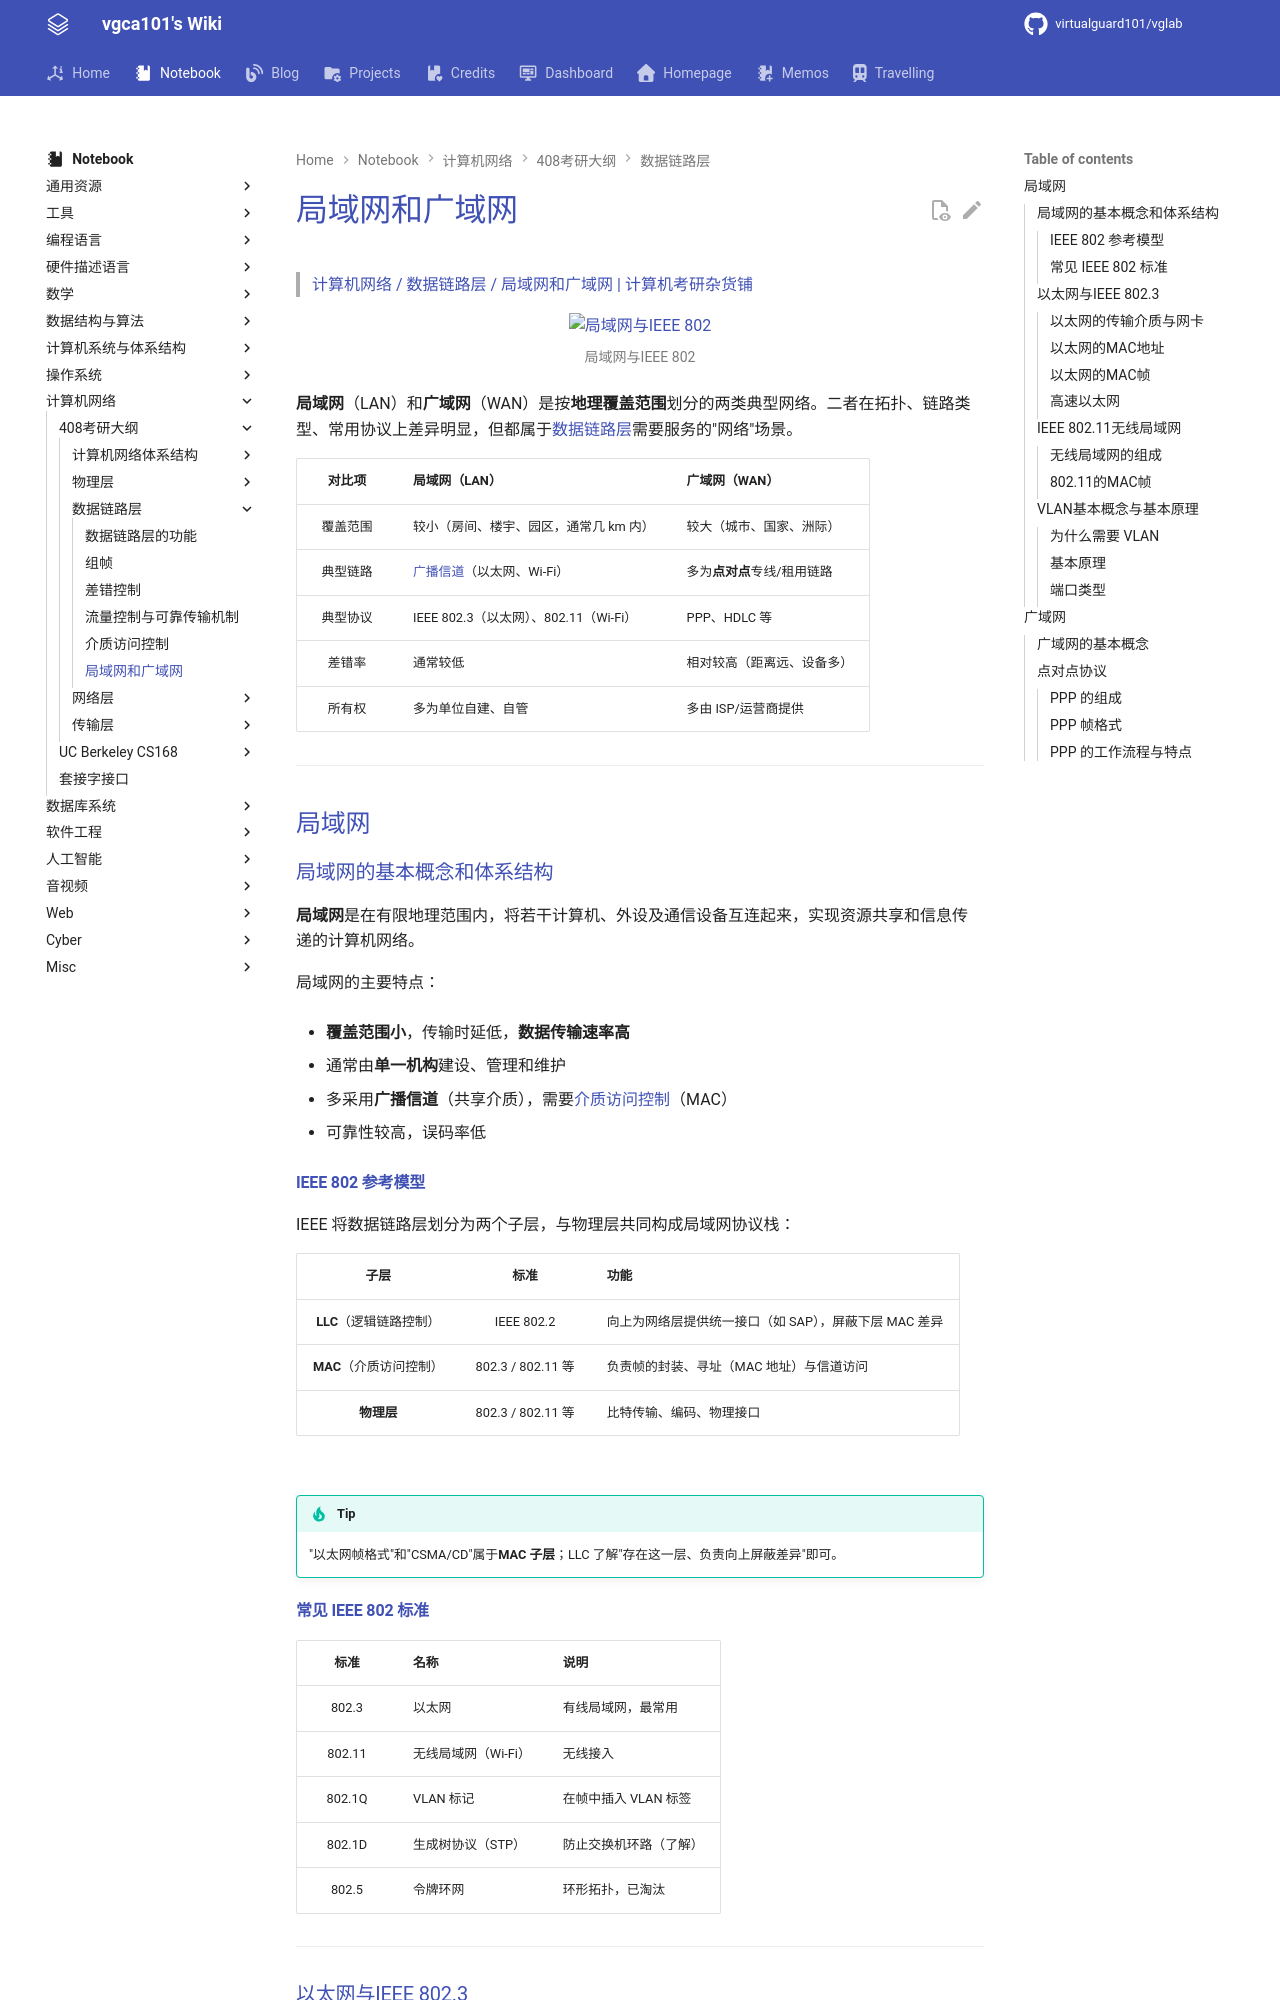

repository: virtualguard101/wiki · page: note/net/408/局域网和广域网/index.html · generator: mkdocs

---
date: 2026-06-27 01:46:18
title: 局域网和广域网
permalink: lan-wan
publish: true
tags:
  - 计算机网络
  - 考研408
---

# 局域网和广域网

> [计算机网络 / 数据链路层 / 局域网和广域网 | 计算机考研杂货铺](https://csgraduates.com/computer_network/datalink/lan/)

![局域网与IEEE 802](assets/lan-wan/1.jpg)

**局域网**（LAN）和**广域网**（WAN）是按**地理覆盖范围**划分的两类典型网络。二者在拓扑、链路类型、常用协议上差异明显，但都属于[数据链路层](数据链路层的功能.md)需要服务的"网络"场景。

| 对比项 | 局域网（LAN） | 广域网（WAN） |
|:---:|:---|:---|
| 覆盖范围 | 较小（房间、楼宇、园区，通常几 km 内） | 较大（城市、国家、洲际） |
| 典型链路 | [广播信道](数据链路层的功能.md#数据链路层使用的信道)（以太网、Wi-Fi） | 多为**点对点**专线/租用链路 |
| 典型协议 | IEEE 802.3（以太网）、802.11（Wi-Fi） | PPP、HDLC 等 |
| 差错率 | 通常较低 | 相对较高（距离远、设备多） |
| 所有权 | 多为单位自建、自管 | 多由 ISP/运营商提供 |

---

## 局域网

### 局域网的基本概念和体系结构

**局域网**是在有限地理范围内，将若干计算机、外设及通信设备互连起来，实现资源共享和信息传递的计算机网络。

局域网的主要特点：

- **覆盖范围小**，传输时延低，**数据传输速率高**

- 通常由**单一机构**建设、管理和维护

- 多采用**广播信道**（共享介质），需要[介质访问控制](介质访问控制.md)（MAC）

- 可靠性较高，误码率低

#### IEEE 802 参考模型

IEEE 将数据链路层划分为两个子层，与物理层共同构成局域网协议栈：

| 子层 | 标准 | 功能 |
|:---:|:---:|:---|
| **LLC**（逻辑链路控制） | IEEE 802.2 | 向上为网络层提供统一接口（如 SAP），屏蔽下层 MAC 差异 |
| **MAC**（介质访问控制） | 802.3 / 802.11 等 | 负责帧的封装、寻址（MAC 地址）与信道访问 |
| **物理层** | 802.3 / 802.11 等 | 比特传输、编码、物理接口 |

![](assets/lan-wan/2.webp)

!!! tip
    "以太网帧格式"和"CSMA/CD"属于**MAC 子层**；LLC 了解"存在这一层、负责向上屏蔽差异"即可。

#### 常见 IEEE 802 标准

| 标准 | 名称 | 说明 |
|:---:|:---|:---|
| 802.3 | 以太网 | 有线局域网，最常用 |
| 802.11 | 无线局域网（Wi-Fi） | 无线接入 |
| 802.1Q | VLAN 标记 | 在帧中插入 VLAN 标签 |
| 802.1D | 生成树协议（STP） | 防止交换机环路（了解） |
| 802.5 | 令牌环网 | 环形拓扑，已淘汰 |

---
